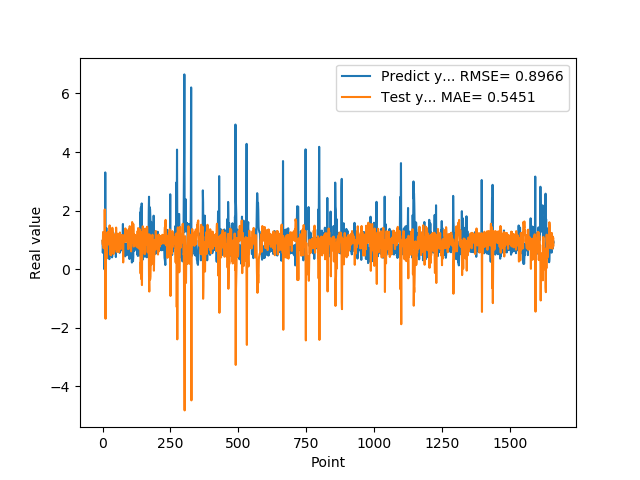

The data file committed next to this chart (first rows):
9.743152856830000763e-01, 9.682549039716187300e-01
5.654720067979999154e-01, 8.429787394901897546e-01
7.307389974590000614e-01, 1.272969996985198415e+00
1.074290990829999792e+00, 1.054982412487453836e+00
9.521890282630000035e-01, 7.177503007044959693e-01
9.879170060160000766e-01, 8.773489661179587618e-01
1.011654973029999960e+00, 8.229476636014966262e-01
0.000000000000000000e+00, 7.998239073659620946e-01
7.643579840659999736e-01, 2.042312624811121857e+00
7.788103222849999119e-01, 1.062312697969478803e+00
3.306220054629999794e+00, 1.025935189755908805e+00
1.055441975589999970e+00, -1.688409095489406653e+00
7.543110251430000801e-01, 7.319733975757790612e-01
7.915459871289999283e-01, 1.003137318482965723e+00
1.409499049189999909e+00, 9.092729816157345546e-01
8.875439763070001042e-01, 3.664583505569395938e-01
6.401469707490000660e-01, 9.266726673759416721e-01
5.082880258560000808e-01, 1.134678914247741810e+00
8.640019893649999450e-01, 1.266530014776553470e+00
5.725920200349999822e-01, 9.119675667157033372e-01
8.469420075419999971e-01, 1.271761003093606179e+00
9.181020259860001032e-01, 9.499907595827942197e-01
7.976629734039999420e-01, 8.975352539070322599e-01
9.608020186419998776e-01, 1.025541768953675881e+00
9.555831551549999192e-01, 8.386234524115591116e-01
3.470349907879999862e-01, 8.614979647514929839e-01
9.546210169789999256e-01, 1.499136524834126627e+00
1.293938040730000072e+00, 7.917866841459807459e-01
5.251880288119999962e-01, 5.024550406319417961e-01
4.773890078070000542e-01, 1.328338708485603981e+00
1.275226235389999907e+00, 1.302820677930938364e+00
8.723750114439999814e-01, 4.776682247668392334e-01
8.355640172959999390e-01, 9.767932381643835704e-01
7.321749925609999377e-01, 9.744543760948635169e-01
7.640249729160000225e-01, 1.088888669290760669e+00
4.072830080990000323e-01, 1.044176798093701342e+00
4.752210080619999610e-01, 1.417109601794278584e+00
8.781340122220000488e-01, 1.307984062036589901e+00
7.414129972460000717e-01, 9.100638819058416429e-01
1.258002042770000051e+00, 1.076069511753652952e+00
1.069700956339999953e+00, 5.193423616205172788e-01
7.274609804150000691e-01, 7.653995512496213349e-01
7.892770171170000459e-01, 1.112945272496437044e+00
6.237750053410000550e-01, 1.012061163976030853e+00
6.914690136910000007e-01, 1.193188492090458297e+00
8.557710051540000640e-01, 1.108394145462743063e+00
7.093830108640000187e-01, 9.311295238878330993e-01
1.014547944070000041e+00, 1.106180122062406124e+00
1.115731000900000103e+00, 7.707990305384311291e-01
4.182830154900000208e-01, 6.874291213866905448e-01
1.002280950550000105e+00, 1.423743931081209224e+00
1.218860983849999968e+00, 7.294909886797726895e-01
1.143296003339999922e+00, 5.924370753857657323e-01
6.528189778330000248e-01, 6.856654700771805944e-01
6.746559739110000731e-01, 1.180848348382956159e+00
6.009536385540000802e-01, 1.109043861936970243e+00
6.694570183749999348e-01, 1.212463208112379842e+00
6.538079977039999990e-01, 1.118155740933045594e+00
7.814120054240000224e-01, 1.139013337105125645e+00
1.206303954120000022e+00, 1.015633466003794672e+00
8.469259738919999725e-01, 5.865509297526615429e-01
... 1,599 more rows
